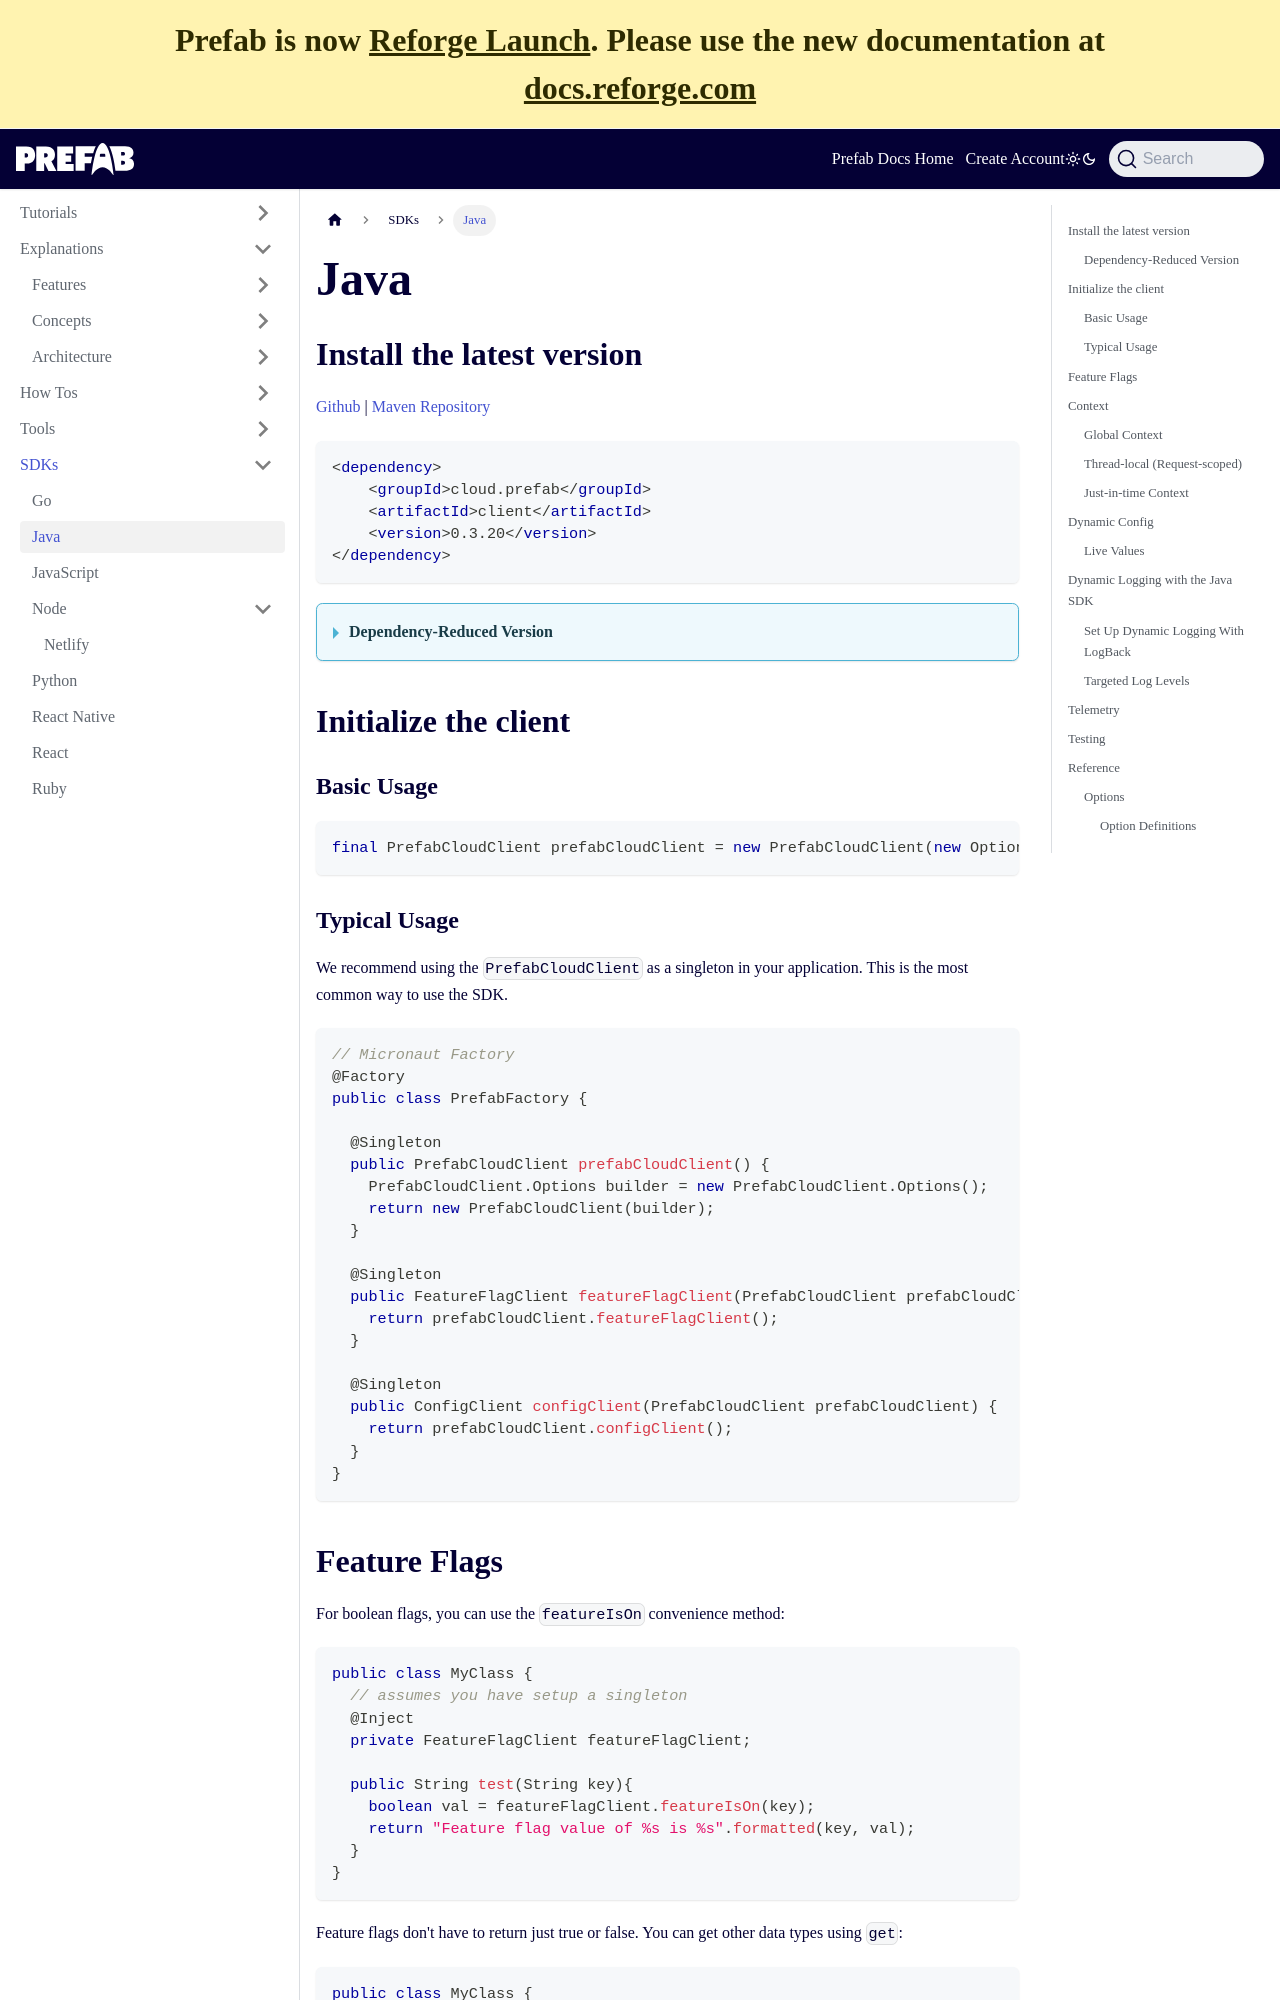

repository: prefab-cloud/prefab-cloud-docs-web · page: docs/sdks/java.html · generator: docusaurus

---
title: Java
---

## Install the latest version

[Github](https://github.com/prefab-cloud/prefab-cloud-java) | [Maven Repository](https://mvnrepository.com/artifact/cloud.prefab/prefab-cloud-java)

```xml
<dependency>
    <groupId>cloud.prefab</groupId>
    <artifactId>client</artifactId>
    <version>0.3.20</version>
</dependency>
```

<details>
<summary>

#### Dependency-Reduced Version

</summary>

There's an optional uber-jar with shaded and relocated guava and failsafe dependencies

```xml
<dependency>
    <groupId>cloud.prefab</groupId>
    <artifactId>client</artifactId>
    <version>0.3.20</version>
    <classifier>uberjar</classifier>
</dependency>
```

</details>

## Initialize the client

### Basic Usage

```java
final PrefabCloudClient prefabCloudClient = new PrefabCloudClient(new Options());
```

### Typical Usage

We recommend using the `PrefabCloudClient` as a singleton in your application. This is the most common way to use the SDK.

```java
// Micronaut Factory
@Factory
public class PrefabFactory {

  @Singleton
  public PrefabCloudClient prefabCloudClient() {
    PrefabCloudClient.Options builder = new PrefabCloudClient.Options();
    return new PrefabCloudClient(builder);
  }

  @Singleton
  public FeatureFlagClient featureFlagClient(PrefabCloudClient prefabCloudClient) {
    return prefabCloudClient.featureFlagClient();
  }

  @Singleton
  public ConfigClient configClient(PrefabCloudClient prefabCloudClient) {
    return prefabCloudClient.configClient();
  }
}
```

## Feature Flags

For boolean flags, you can use the `featureIsOn` convenience method:

```java
public class MyClass {
  // assumes you have setup a singleton
  @Inject
  private FeatureFlagClient featureFlagClient;

  public String test(String key){
    boolean val = featureFlagClient.featureIsOn(key);
    return "Feature flag value of %s is %s".formatted(key, val);
  }
}
```

Feature flags don't have to return just true or false. You can get other data types using `get`:

```java
public class MyClass {
  // assumes you have setup a singleton
  @Inject
  private FeatureFlagClient featureFlagClient;

  public String test(String key){
    // highlight-next-line
    Optional<Prefab.ConfigValue> val = featureFlagClient.get(key);
    return "Feature flag value of %s is %s".formatted(key, val.orElse("no value found"));
  }
}
```

## Context

To finely-target configuration rule evaluation, we accept contextual information globally, request-scoped (thread-locally) with the ContextStore which will affect all logging, featureflag and config lookups.

### Global Context

Use global context for information that doesn't change - for example, your application's key, availability-zone etc. Set it in the client's options as below

```java

    PrefabContext deploymentContext = PrefabContext
      .newBuilder("application")
      .put("key", "my-api")
      .put("az", "1a")
      .put("type", "web")
      .build();

Options options = new Options()
      .setGlobalContext(PrefabContextSet.from(deploymentContext))

```
